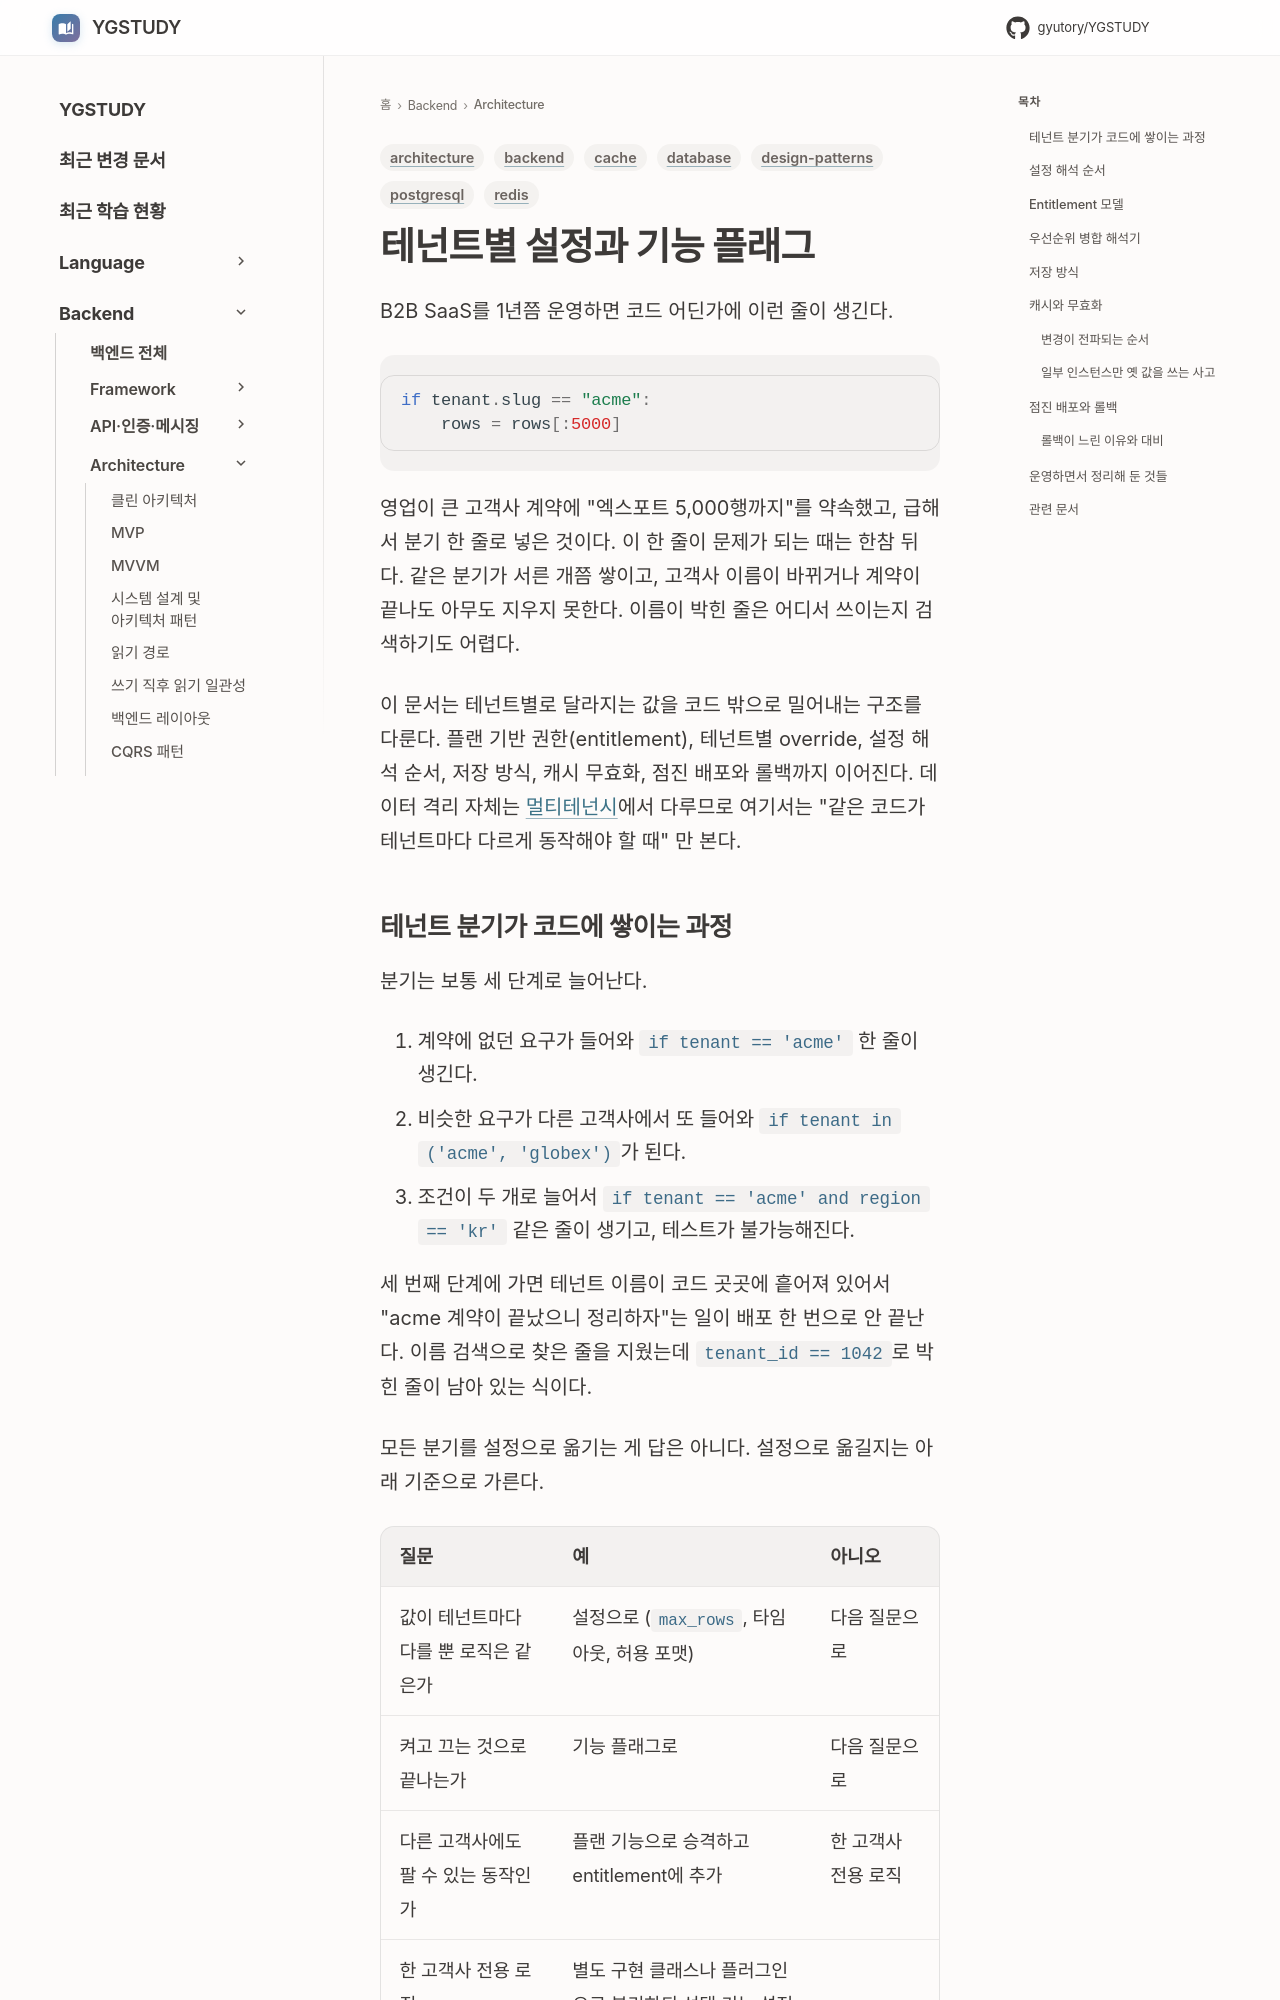

repository: GYUTORY/YGSTUDY · page: Architecture/Tenant_Configuration_and_Feature_Flags/index.html · generator: mkdocs

---
title: 테넌트별 설정과 기능 플래그
tags: [architecture, backend, database, postgresql, cache, redis, design-patterns]
updated: 2026-10-24
---

# 테넌트별 설정과 기능 플래그

B2B SaaS를 1년쯤 운영하면 코드 어딘가에 이런 줄이 생긴다.

```python
if tenant.slug == "acme":
    rows = rows[:5000]
```

영업이 큰 고객사 계약에 "엑스포트 5,000행까지"를 약속했고, 급해서 분기 한 줄로 넣은 것이다. 이 한 줄이 문제가 되는 때는 한참 뒤다. 같은 분기가 서른 개쯤 쌓이고, 고객사 이름이 바뀌거나 계약이 끝나도 아무도 지우지 못한다. 이름이 박힌 줄은 어디서 쓰이는지 검색하기도 어렵다.

이 문서는 테넌트별로 달라지는 값을 코드 밖으로 밀어내는 구조를 다룬다. 플랜 기반 권한(entitlement), 테넌트별 override, 설정 해석 순서, 저장 방식, 캐시 무효화, 점진 배포와 롤백까지 이어진다. 데이터 격리 자체는 [멀티테넌시](Multi_Tenancy.md)에서 다루므로 여기서는 "같은 코드가 테넌트마다 다르게 동작해야 할 때" 만 본다.
